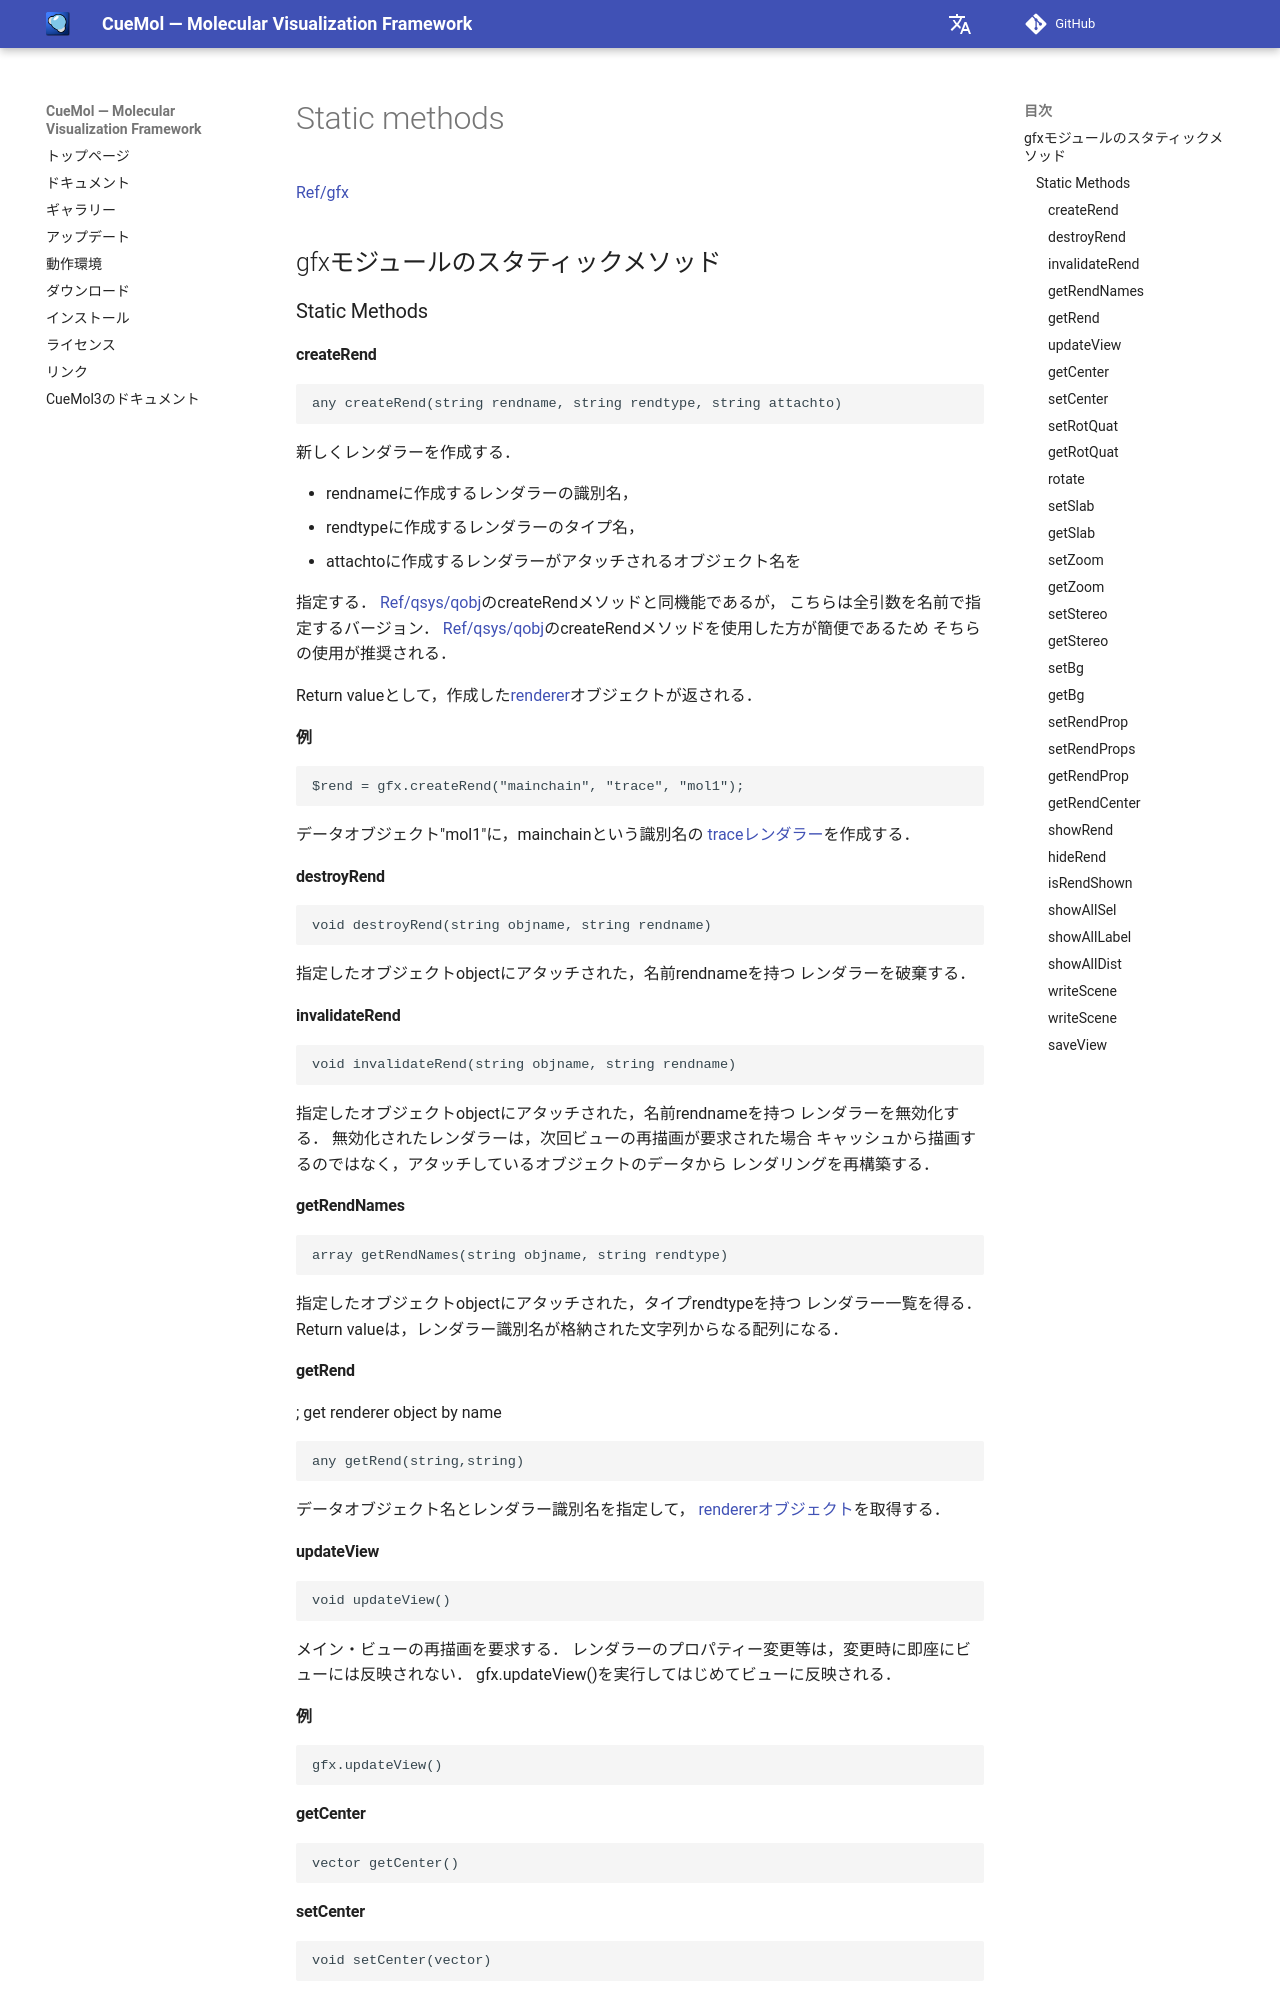

repository: CueMol/cuemol2_docs · page: Ref/gfx/static_methods/index.html · generator: mkdocs

[Ref/gfx](../../../Ref/gfx)


## gfxモジュールのスタティックメソッド

### Static Methods
#### createRend
```
any createRend(string rendname, string rendtype, string attachto)
```

新しくレンダラーを作成する．

*  rendnameに作成するレンダラーの識別名，
*  rendtypeに作成するレンダラーのタイプ名，
*  attachtoに作成するレンダラーがアタッチされるオブジェクト名を

指定する．
[Ref/qsys/qobj](../../../Ref/qsys/qobj)のcreateRendメソッドと同機能であるが，
こちらは全引数を名前で指定するバージョン．
[Ref/qsys/qobj](../../../Ref/qsys/qobj)のcreateRendメソッドを使用した方が簡便であるため
そちらの使用が推奨される．

Return valueとして，作成した[renderer](../../../Ref/gfx/renderer)オブジェクトが返される．

**例**
```
$rend = gfx.createRend("mainchain", "trace", "mol1");
```
データオブジェクト"mol1"に，mainchainという識別名の
[traceレンダラー](../../../Ref/molstr/TraceRenderer)を作成する．

#### destroyRend 
```
void destroyRend(string objname, string rendname)
```
指定したオブジェクトobjectにアタッチされた，名前rendnameを持つ
レンダラーを破棄する．

#### invalidateRend 
```
void invalidateRend(string objname, string rendname)
```
指定したオブジェクトobjectにアタッチされた，名前rendnameを持つ
レンダラーを無効化する．
無効化されたレンダラーは，次回ビューの再描画が要求された場合
キャッシュから描画するのではなく，アタッチしているオブジェクトのデータから
レンダリングを再構築する．

#### getRendNames 
```
array getRendNames(string objname, string rendtype)
```
指定したオブジェクトobjectにアタッチされた，タイプrendtypeを持つ
レンダラー一覧を得る．
Return valueは，レンダラー識別名が格納された文字列からなる配列になる．

#### getRend 
; get renderer object by name
```
any getRend(string,string)
```

データオブジェクト名とレンダラー識別名を指定して，
[rendererオブジェクト](../../../Ref/gfx/renderer)を取得する．
